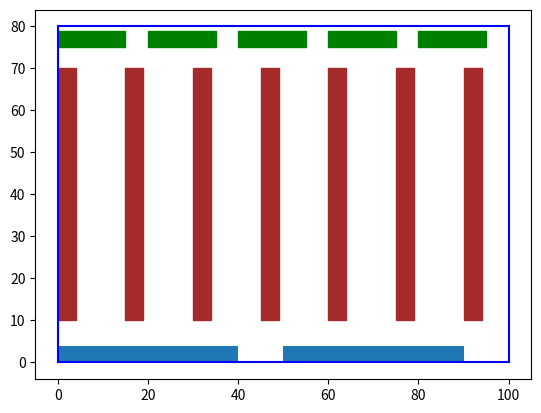

Generate this figure with matplotlib: (Note: this script raises an exception after producing the figure.)
import matplotlib.pyplot as plt
from matplotlib.patches import Rectangle
from matplotlib.patches import RegularPolygon

#define Matplotlib figure and axis
fig, ax = plt.subplots()

#create simple line plot
ax.plot([0,100],[0, 0],
[100,100],[0,80],
[100,0],[80,80],
[0,0],[80,0],
color='blue')

#add rectangle to plot
w = 40
h = 4
for s in [0,50]:
    ax.add_patch(Rectangle((s, 0), w, h))

w2 = 4
h2 = 60
for x in [0,15,30,45,60,75,90]:
    ax.add_patch(Rectangle((x, 10), w2, h2, color='brown'))

w3 = 15
h3 = 4
for s in [0,20,40,60,80]:
    ax.add_patch(Rectangle((s, 75), w3, h3, color='green'))

#add oxagon to plot
for x in [10,55,70]:
    for y in [10,30,60]:
        ax.add_patch(RegularPolygon((x, y), 6 , 2, color='red'))

#display plot
plt.show()